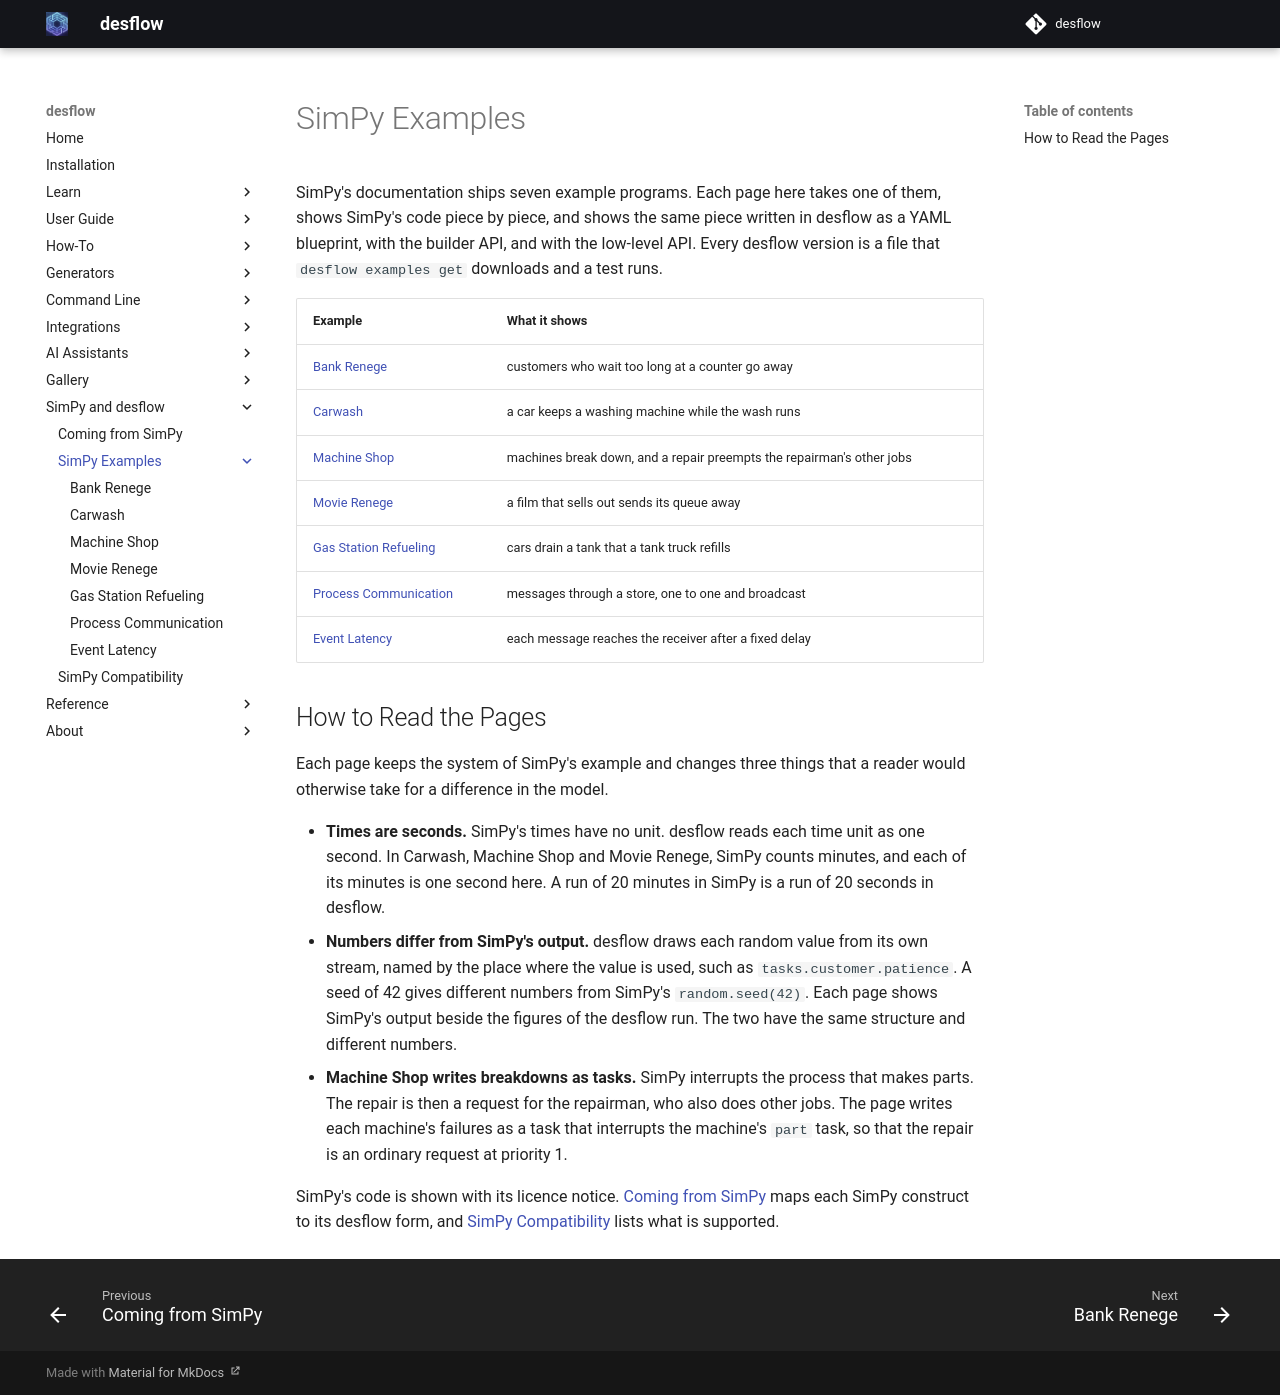

repository: jaehyeon-kim/desflow · page: 1.1/simpy/examples/index.html · generator: mkdocs

# SimPy Examples

SimPy's documentation ships seven example programs. Each page here takes one of them, shows SimPy's code piece by piece, and shows the same piece written in desflow as a YAML blueprint, with the builder API, and with the low-level API. Every desflow version is a file that `desflow examples get` downloads and a test runs.

| Example | What it shows |
| --- | --- |
| [Bank Renege](bank-renege.md) | customers who wait too long at a counter go away |
| [Carwash](carwash.md) | a car keeps a washing machine while the wash runs |
| [Machine Shop](machine-shop.md) | machines break down, and a repair preempts the repairman's other jobs |
| [Movie Renege](movie-renege.md) | a film that sells out sends its queue away |
| [Gas Station Refueling](gas-station-refuel.md) | cars drain a tank that a tank truck refills |
| [Process Communication](process-communication.md) | messages through a store, one to one and broadcast |
| [Event Latency](latency.md) | each message reaches the receiver after a fixed delay |

## How to Read the Pages

Each page keeps the system of SimPy's example and changes three things that a reader would otherwise take for a difference in the model.

- **Times are seconds.** SimPy's times have no unit. desflow reads each time unit as one second. In Carwash, Machine Shop and Movie Renege, SimPy counts minutes, and each of its minutes is one second here. A run of 20 minutes in SimPy is a run of 20 seconds in desflow.
- **Numbers differ from SimPy's output.** desflow draws each random value from its own stream, named by the place where the value is used, such as `tasks.customer.patience`. A seed of 42 gives different numbers from SimPy's `random.seed(42)`. Each page shows SimPy's output beside the figures of the desflow run. The two have the same structure and different numbers.
- **Machine Shop writes breakdowns as tasks.** SimPy interrupts the process that makes parts. The repair is then a request for the repairman, who also does other jobs. The page writes each machine's failures as a task that interrupts the machine's `part` task, so that the repair is an ordinary request at priority 1.

SimPy's code is shown with its licence notice. [Coming from SimPy](../coming-from-simpy.md) maps each SimPy construct to its desflow form, and [SimPy Compatibility](../compatibility.md) lists what is supported.
